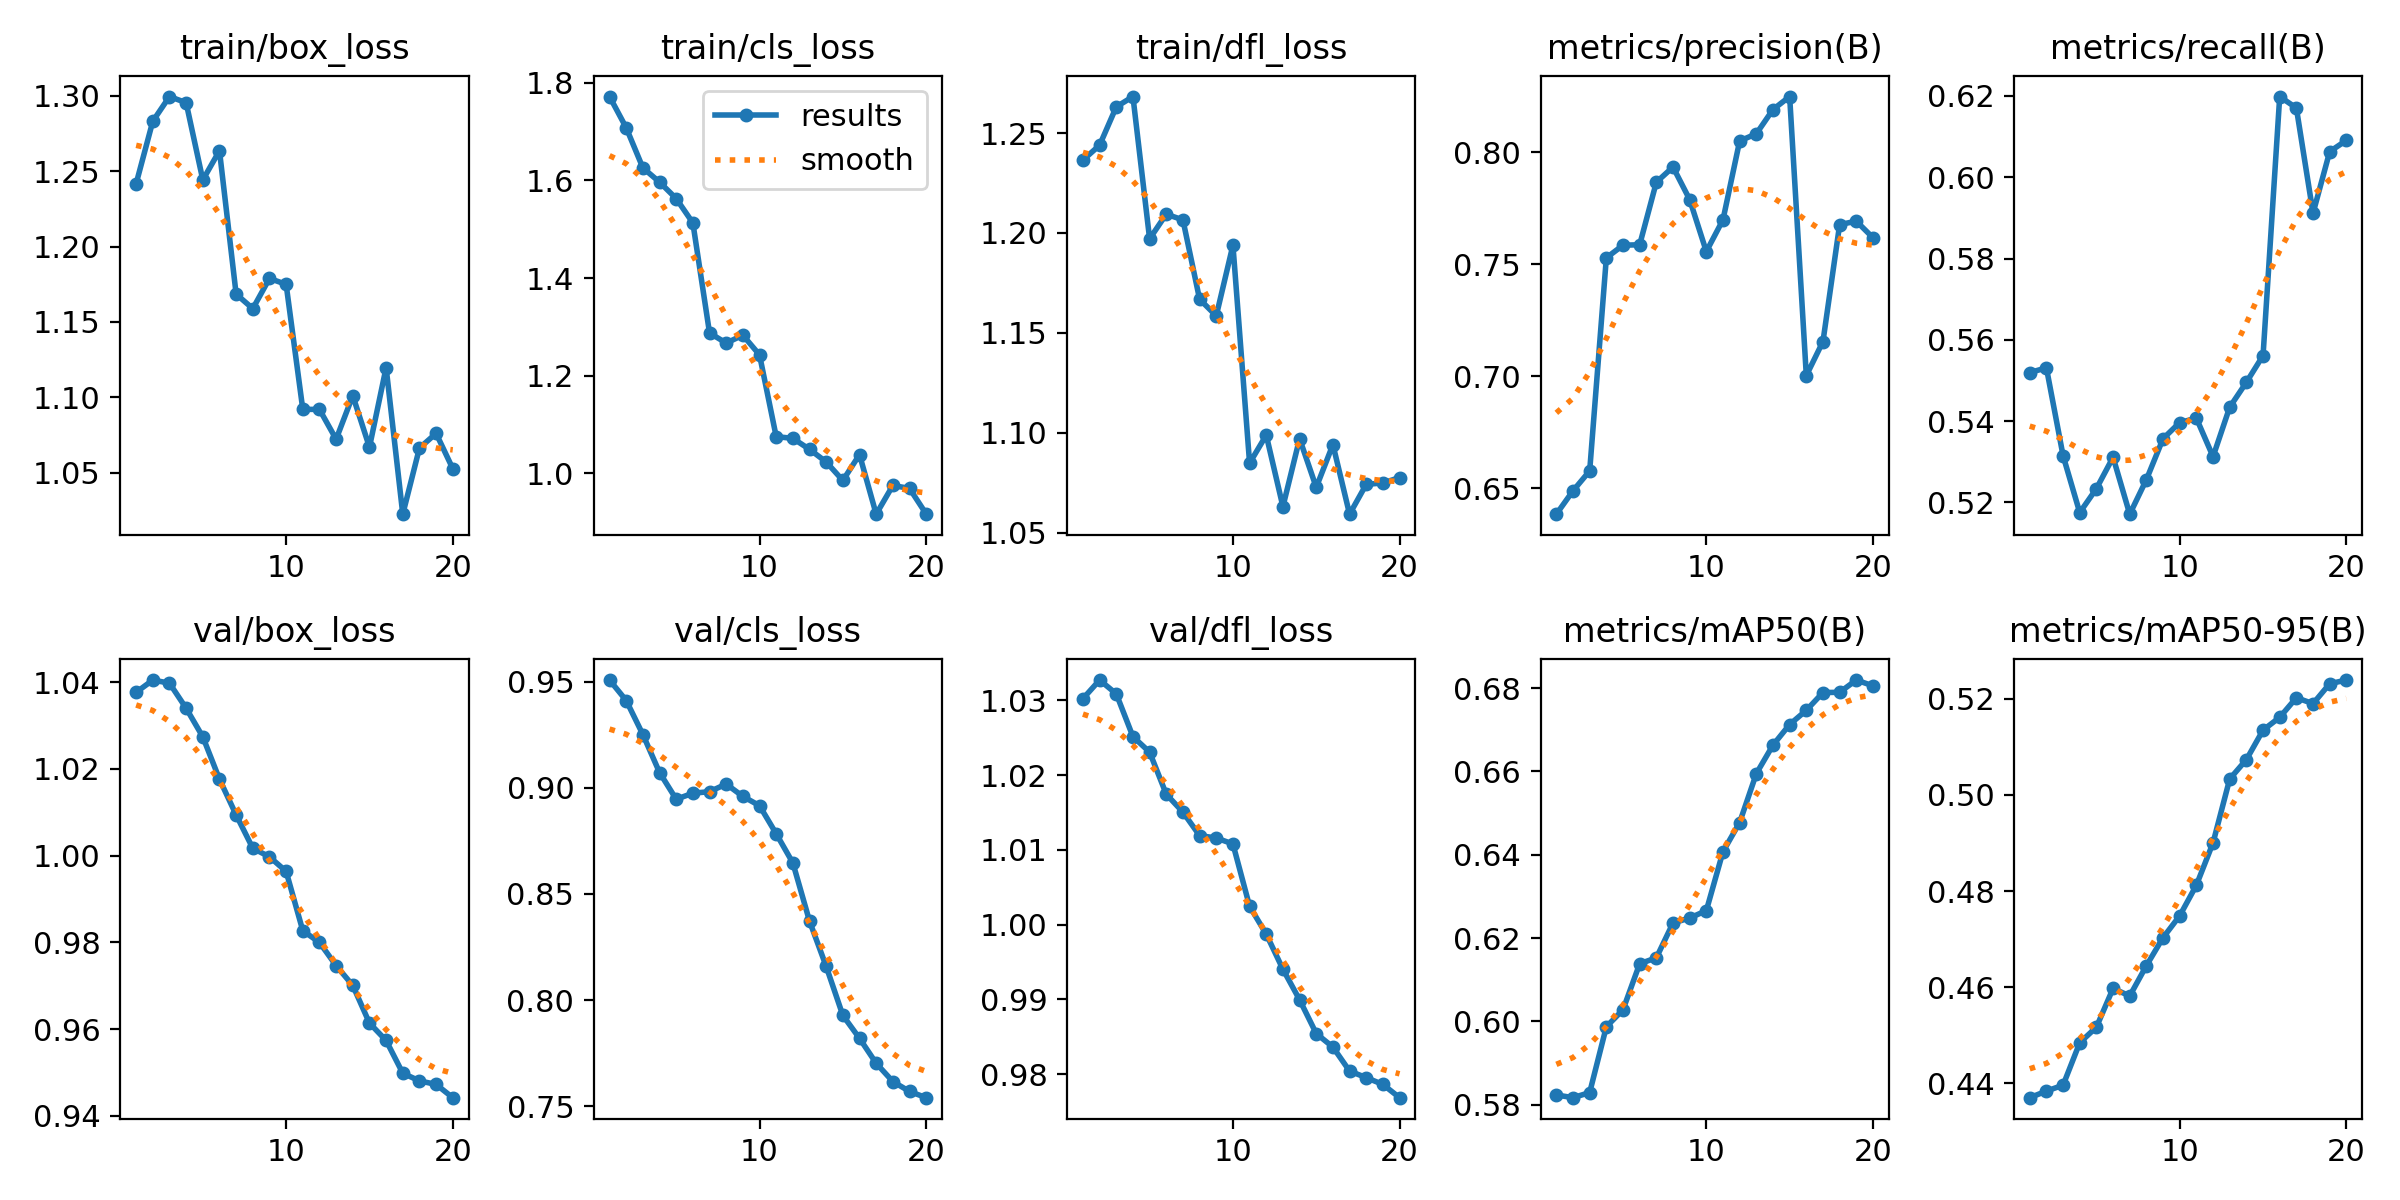

The file beside this chart, header and first rows:
epoch, time, train/box_loss, train/cls_loss, train/dfl_loss, metrics/precision(B), metrics/recall(B), metrics/mAP50(B), metrics/mAP50-95(B), val/box_loss, val/cls_loss, val/dfl_loss, lr/pg0, lr/pg1, lr/pg2
1, 1.935, 1.242, 1.772, 1.237, 0.6384, 0.552, 0.5824, 0.437, 1.038, 0.9508, 1.03, 4.76e-06, 4.76e-06, 4.76e-06
2, 3.224, 1.283, 1.708, 1.244, 0.6488, 0.5531, 0.5817, 0.4384, 1.04, 0.9412, 1.033, 1.01799e-05, 1.01799e-05, 1.01799e-05
3, 4.522, 1.3, 1.626, 1.263, 0.6577, 0.5315, 0.5829, 0.4396, 1.04, 0.9251, 1.031, 1.50107e-05, 1.50107e-05, 1.50107e-05
4, 5.861, 1.296, 1.597, 1.268, 0.7528, 0.5175, 0.5987, 0.4484, 1.034, 0.9072, 1.025, 1.92524e-05, 1.92524e-05, 1.92524e-05
5, 7.231, 1.244, 1.563, 1.197, 0.7584, 0.5234, 0.6028, 0.4517, 1.027, 0.8946, 1.023, 2.29051e-05, 2.29051e-05, 2.29051e-05
6, 8.53, 1.264, 1.513, 1.209, 0.7586, 0.5311, 0.6139, 0.4597, 1.018, 0.8975, 1.017, 2.59688e-05, 2.59688e-05, 2.59688e-05
7, 9.841, 1.168, 1.287, 1.207, 0.7865, 0.5171, 0.6153, 0.4582, 1.009, 0.8982, 1.015, 2.84434e-05, 2.84434e-05, 2.84434e-05
8, 11.22, 1.159, 1.267, 1.167, 0.7933, 0.5256, 0.6236, 0.4645, 1.002, 0.9018, 1.012, 3.03289e-05, 3.03289e-05, 3.03289e-05
9, 12.5, 1.179, 1.283, 1.159, 0.7788, 0.5357, 0.6248, 0.4703, 0.9997, 0.896, 1.012, 3.16254e-05, 3.16254e-05, 3.16254e-05
10, 13.8, 1.175, 1.243, 1.194, 0.7556, 0.5397, 0.6266, 0.4748, 0.9964, 0.8916, 1.011, 3.23329e-05, 3.23329e-05, 3.23329e-05
11, 19.29, 1.092, 1.075, 1.085, 0.7698, 0.5407, 0.6408, 0.4812, 0.9827, 0.8784, 1.002, 3.24513e-05, 3.24513e-05, 3.24513e-05
12, 20.53, 1.092, 1.071, 1.099, 0.805, 0.5313, 0.6477, 0.49, 0.98, 0.8647, 0.9987, 3.19807e-05, 3.19807e-05, 3.19807e-05
13, 21.8, 1.072, 1.049, 1.063, 0.8082, 0.5434, 0.6595, 0.5033, 0.9747, 0.8372, 0.994, 3.0921e-05, 3.0921e-05, 3.0921e-05
14, 23.05, 1.101, 1.023, 1.097, 0.819, 0.5495, 0.6663, 0.5073, 0.9701, 0.8159, 0.99, 2.92722e-05, 2.92722e-05, 2.92722e-05
15, 24.31, 1.067, 0.9852, 1.073, 0.8248, 0.5561, 0.6713, 0.5135, 0.9614, 0.7928, 0.9854, 2.70344e-05, 2.70344e-05, 2.70344e-05
16, 25.55, 1.12, 1.038, 1.094, 0.7003, 0.6199, 0.6747, 0.5161, 0.9574, 0.782, 0.9836, 2.42076e-05, 2.42076e-05, 2.42076e-05
17, 26.87, 1.022, 0.9161, 1.059, 0.7155, 0.617, 0.6789, 0.5202, 0.9499, 0.7702, 0.9804, 2.07917e-05, 2.07917e-05, 2.07917e-05
18, 28.12, 1.066, 0.9749, 1.074, 0.7676, 0.5911, 0.679, 0.519, 0.9481, 0.7617, 0.9795, 1.67867e-05, 1.67867e-05, 1.67867e-05
19, 29.46, 1.076, 0.9689, 1.075, 0.7692, 0.6063, 0.6819, 0.5231, 0.9473, 0.757, 0.9786, 1.21927e-05, 1.21927e-05, 1.21927e-05
20, 30.71, 1.053, 0.9166, 1.078, 0.7618, 0.6091, 0.6805, 0.5239, 0.9442, 0.754, 0.9769, 7.0097e-06, 7.0097e-06, 7.0097e-06
